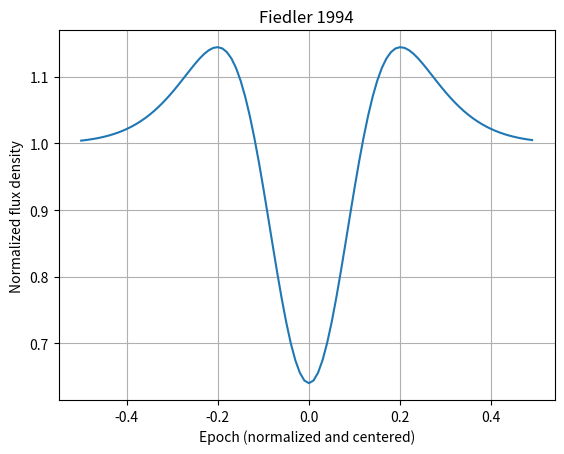

Write the Python code that produced this figure.
import numpy as np
from scipy.special import erf
import matplotlib.pyplot as plt


def N(a, b):
    """
    (A6) from Fiedler+1994.
    """
    return 0.5*(erf(b/np.sqrt(2)) - erf(a/np.sqrt(2)))


def Fiedler(d_array, theta_l_, theta_b_, mu, core_dominance):
    """
    (A5) from Fiedler+1994.
    """
    c = np.sqrt(8*np.log(2))
    d_array = d_array*mu
    int1 = N(c*(d_array - 0.5*theta_l_)/(1 + theta_b_**2)**0.5,
             c*(d_array + 0.5*theta_l_)/(1 + theta_b_**2)**0.5)
    int2 = N(c*(0.5*theta_l_ - d_array), 100.)
    int3 = N(-100., c*(-0.5*theta_l_ - d_array))
    return core_dominance*(int1 + int2 + int3) + (1. - core_dominance)


epochs = np.arange(-0.5, 0.5, 0.01)
epoch_of_min = (np.max(epochs) + np.min(epochs))/2
epochs_centered = epochs - epoch_of_min

# Model parameters: theta_l, theta_b, mu, core_dominance
trues = [1, 2, 6, 1.0]
flux = Fiedler(epochs, *trues)


fig, axes = plt.subplots(1, 1)
axes.plot(epochs, flux)
axes.set_title("Fiedler 1994")
axes.set_xlabel("Epoch (normalized and centered)")
axes.set_ylabel("Normalized flux density")
plt.grid()
fig.savefig("Fiedler1994.png", bbox_inches="tight", dpi=300)
plt.show()

